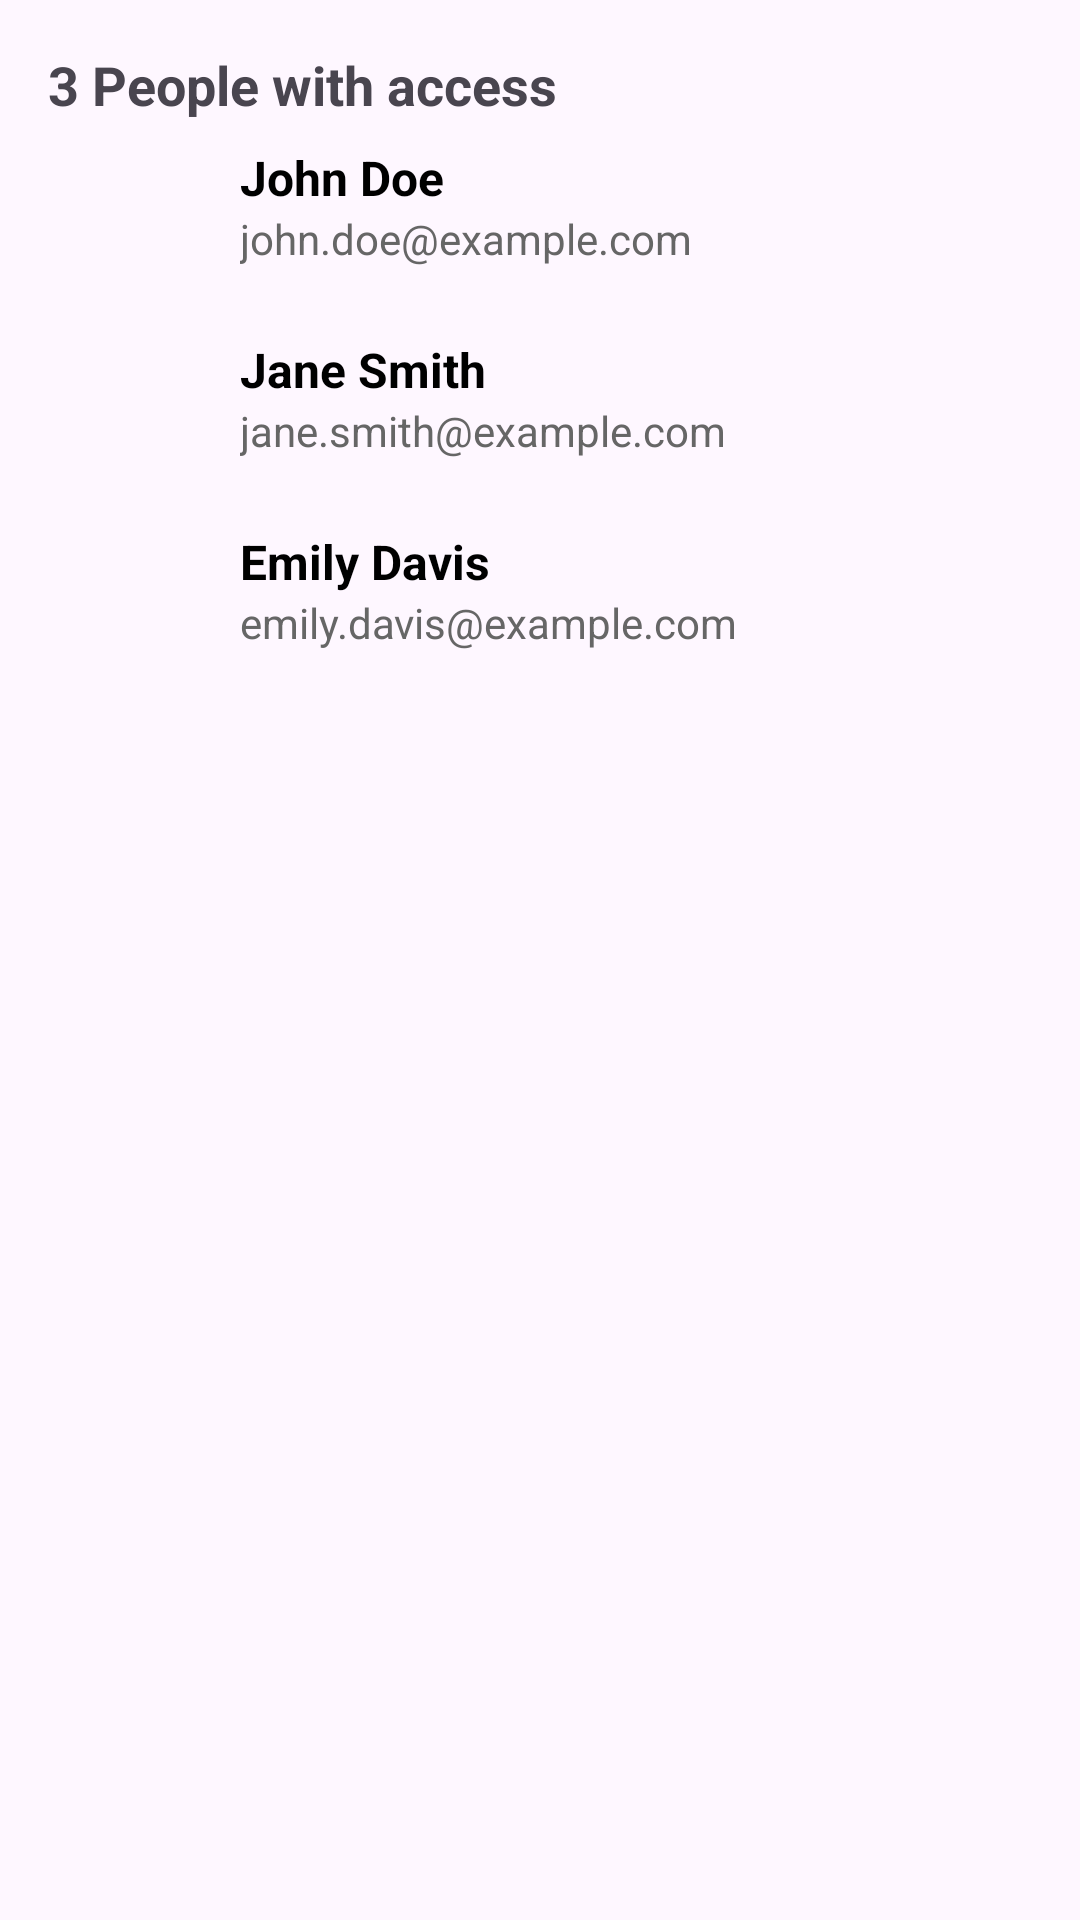

Here is an Android app screen rendered from its layout file. Give the layout XML and the strings, colors and styles it references.
<!-- AndroidManifest.xml: application theme Theme.Foresti -->
<!-- res/layout/layout_tab_add_people.xml -->
<?xml version="1.0" encoding="utf-8"?>
<LinearLayout
    xmlns:android="http://schemas.android.com/apk/res/android"
    android:layout_width="match_parent"
    android:layout_height="match_parent"
    android:orientation="vertical"
    android:padding="16dp">

    
    <TextView
        android:layout_width="wrap_content"
        android:layout_height="wrap_content"
        android:text="3 People with access"
        android:textSize="18sp"
        android:textStyle="bold"
        android:paddingBottom="8dp" />

    
    <LinearLayout
        android:layout_width="match_parent"
        android:layout_height="wrap_content"
        android:orientation="horizontal"
        android:paddingBottom="16dp">

        <ImageView
            android:layout_width="48dp"
            android:layout_height="48dp"
            android:src="@drawable/ic_avatar"
            android:scaleType="centerCrop" />

        <LinearLayout
            android:layout_width="0dp"
            android:layout_height="wrap_content"
            android:layout_weight="1"
            android:orientation="vertical"
            android:paddingStart="16dp">

            <TextView
                android:layout_width="wrap_content"
                android:layout_height="wrap_content"
                android:text="John Doe"
                android:textSize="16sp"
                android:textStyle="bold"
                android:textColor="#000000" />

            <TextView
                android:layout_width="wrap_content"
                android:layout_height="wrap_content"
                android:text="john.doe@example.com"
                android:textSize="14sp"
                android:textColor="#666666" />
        </LinearLayout>
    </LinearLayout>

    
    <LinearLayout
        android:layout_width="match_parent"
        android:layout_height="wrap_content"
        android:orientation="horizontal"
        android:paddingBottom="16dp">

        <ImageView
            android:layout_width="48dp"
            android:layout_height="48dp"
            android:src="@drawable/ic_avatar"
            android:scaleType="centerCrop" />

        <LinearLayout
            android:layout_width="0dp"
            android:layout_height="wrap_content"
            android:layout_weight="1"
            android:orientation="vertical"
            android:paddingStart="16dp">

            <TextView
                android:layout_width="wrap_content"
                android:layout_height="wrap_content"
                android:text="Jane Smith"
                android:textSize="16sp"
                android:textStyle="bold"
                android:textColor="#000000" />

            <TextView
                android:layout_width="wrap_content"
                android:layout_height="wrap_content"
                android:text="jane.smith@example.com"
                android:textSize="14sp"
                android:textColor="#666666" />
        </LinearLayout>
    </LinearLayout>

    
    <LinearLayout
        android:layout_width="match_parent"
        android:layout_height="wrap_content"
        android:orientation="horizontal"
        android:paddingBottom="16dp">

        <ImageView
            android:layout_width="48dp"
            android:layout_height="48dp"
            android:src="@drawable/ic_avatar"
            android:scaleType="centerCrop"/>

        <LinearLayout
            android:layout_width="0dp"
            android:layout_height="wrap_content"
            android:layout_weight="1"
            android:orientation="vertical"
            android:paddingStart="16dp">

            <TextView
                android:layout_width="wrap_content"
                android:layout_height="wrap_content"
                android:text="Emily Davis"
                android:textSize="16sp"
                android:textStyle="bold"
                android:textColor="#000000" />

            <TextView
                android:layout_width="wrap_content"
                android:layout_height="wrap_content"
                android:text="emily.davis@example.com"
                android:textSize="14sp"
                android:textColor="#666666" />
        </LinearLayout>
    </LinearLayout>

</LinearLayout>
<!-- resources referenced by this layout -->
<resources>
  <style name="Theme.Foresti" parent="Base.Theme.Foresti" />
  <style name="Base.Theme.Foresti" parent="Theme.Material3.Light.NoActionBar">
          
          
      </style>
</resources>
